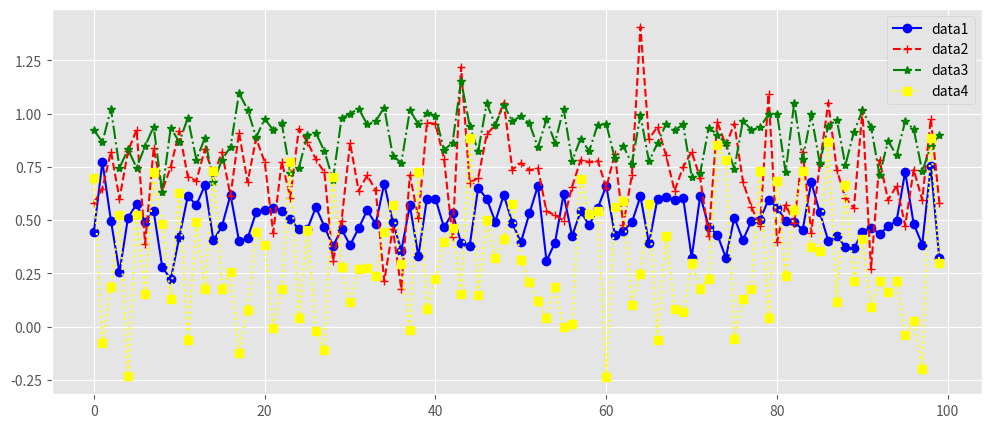

Here is the Python script that generated this plot:
# -*- coding: utf-8 -*-
"""
marker, color, line style, label
"""

import matplotlib.pyplot as plt
import numpy as np
plt.style.use('ggplot') #차트 격자 제공

# data 생성 (난수 생성)
data1 = 0.5 + 0.1 * np.random.randn(100) #mean = 0, st = 1
data2 = 0.7 + 0.2 * np.random.randn(100)
data3 = 0.9 + 0.1 * np.random.randn(100)
data4 = 0.3 + 0.3 * np.random.randn(100)
# 표준편차를 제각기 다르게 한 것임.

fig = plt.figure(figsize = (12, 5))
chart = fig.add_subplot()

chart.plot(data1, marker='o', color='blue', linestyle='-',
           label='data1')
chart.plot(data2, marker='+', color='red', linestyle='--',
           label='data2')
chart.plot(data3, marker='*', color='green', linestyle='-.',
           label='data3')
chart.plot(data4, marker='s', color='yellow', linestyle=':',
           label='data4')
plt.legend(loc = 'best') # 범례
plt.show()



